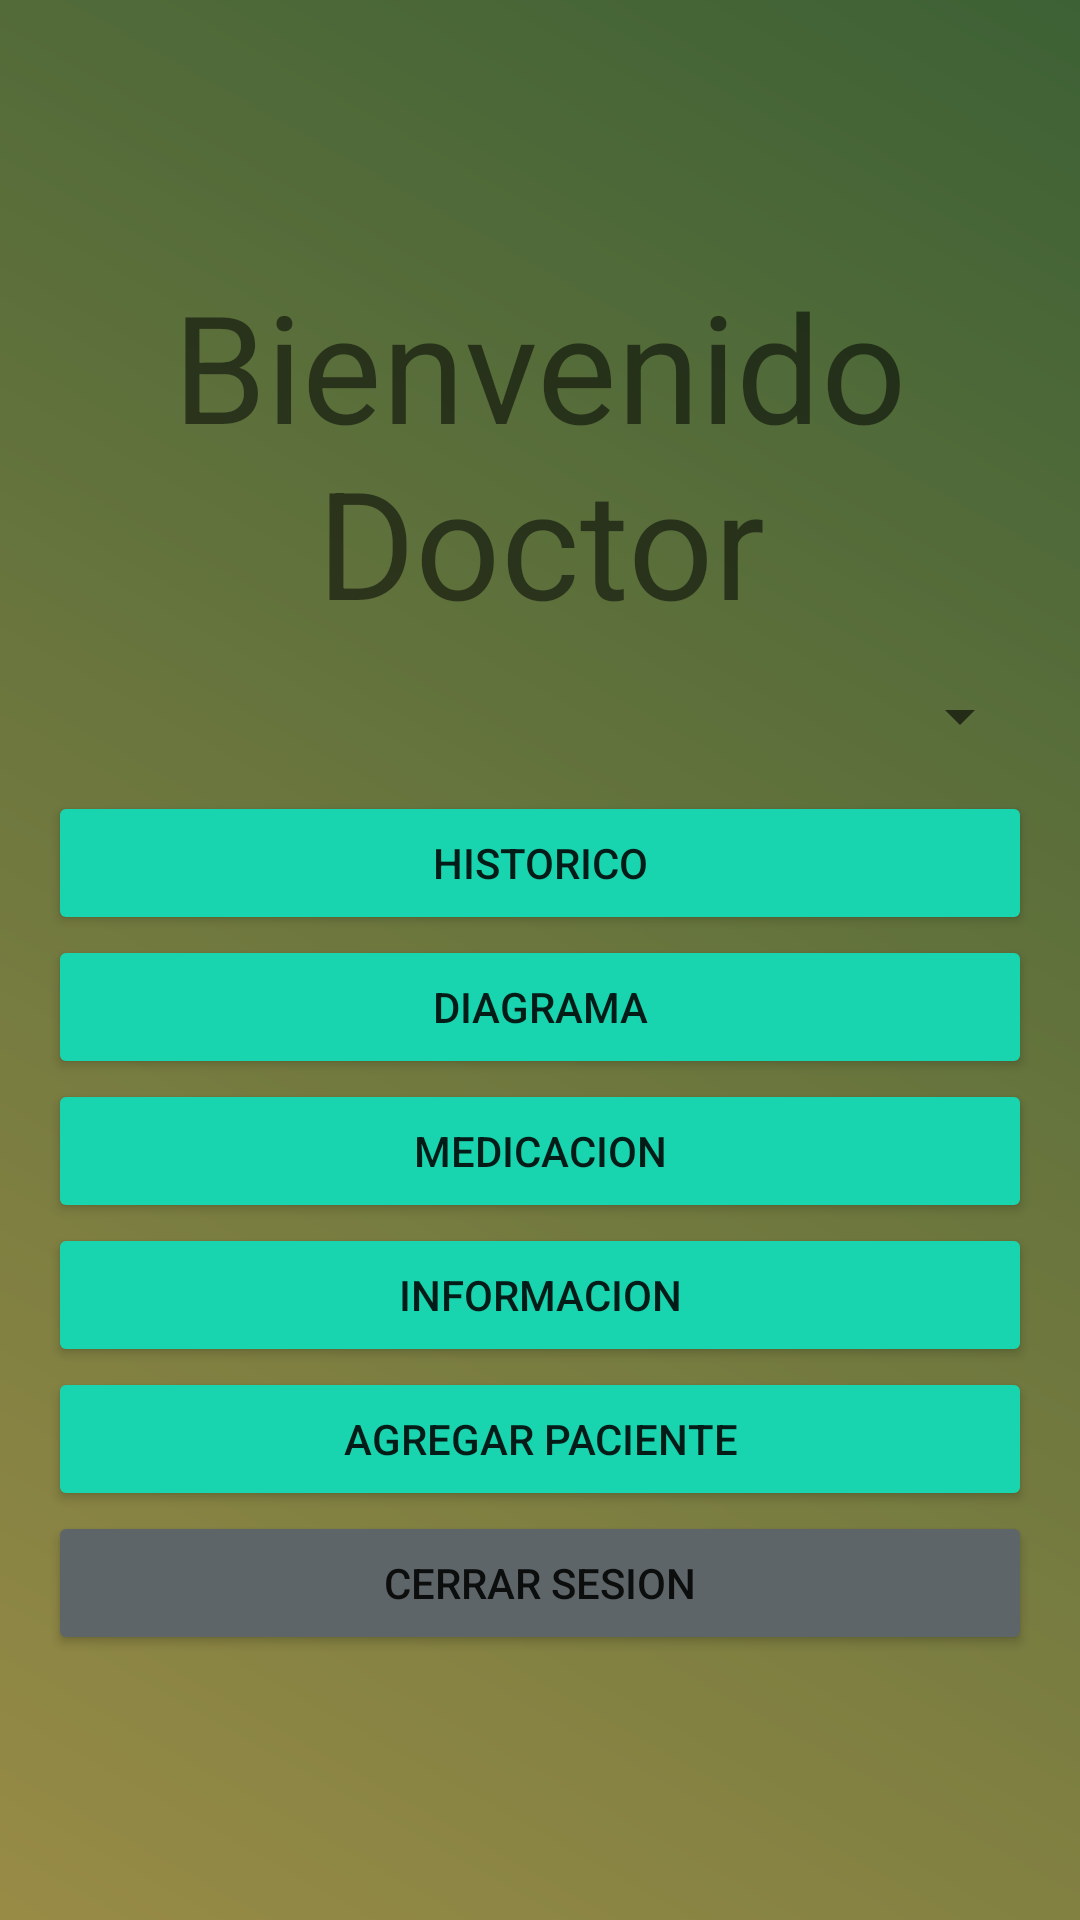

Write the Android layout XML for this screen, with the resource values it uses.
<!-- AndroidManifest.xml: application theme Theme.OxigenApp -->
<!-- res/layout/activity_doctor.xml -->
<?xml version="1.0" encoding="utf-8"?>
<androidx.constraintlayout.widget.ConstraintLayout xmlns:android="http://schemas.android.com/apk/res/android"
    xmlns:app="http://schemas.android.com/apk/res-auto"
    xmlns:tools="http://schemas.android.com/tools"
    android:layout_width="match_parent"
    android:layout_height="match_parent"
    tools:context=".Doctor"
    android:background="@drawable/fondo_login">

    <LinearLayout
        android:layout_width="0dp"
        android:layout_height="wrap_content"
        android:layout_marginStart="16dp"
        android:layout_marginLeft="16dp"
        android:layout_marginTop="16dp"
        android:layout_marginEnd="16dp"
        android:layout_marginRight="16dp"
        android:layout_marginBottom="16dp"
        android:orientation="vertical"
        app:layout_constraintBottom_toBottomOf="parent"
        app:layout_constraintEnd_toEndOf="parent"
        app:layout_constraintStart_toStartOf="parent"
        app:layout_constraintTop_toTopOf="parent">

        <TextView
            android:id="@+id/textView4"
            android:layout_width="match_parent"
            android:layout_height="wrap_content"
            android:text="Bienvenido Doctor"
            android:textSize="50dp"
            android:textAlignment="center"/>

        <Spinner
            android:id="@+id/spinner_Paciente"
            android:layout_width="match_parent"
            android:layout_height="50dp" />

        <Button
            android:id="@+id/button_historico_paciente"
            android:layout_width="match_parent"
            android:layout_height="wrap_content"
            android:text="Historico"
            app:backgroundTint="@color/botones" />

        <Button
            android:id="@+id/button_diagrama_paciente"
            android:layout_width="match_parent"
            android:layout_height="wrap_content"
            android:text="Diagrama"
            app:backgroundTint="@color/botones" />

        <Button
            android:id="@+id/button_medicacion"
            android:layout_width="match_parent"
            android:layout_height="wrap_content"
            android:text="Medicacion"
            app:backgroundTint="@color/botones" />

        <Button
            android:id="@+id/button_informacion"
            android:layout_width="match_parent"
            android:layout_height="wrap_content"
            android:text="Informacion"
            app:backgroundTint="@color/botones" />

        <Button
            android:id="@+id/buttonAgregarPaciente"
            android:layout_width="match_parent"
            android:layout_height="wrap_content"
            android:text="Agregar Paciente"
            app:backgroundTint="@color/botones" />

        <Button
            android:id="@+id/logout_doctor_btn"
            android:layout_width="match_parent"
            android:layout_height="wrap_content"
            android:text="Cerrar Sesion"
            android:onClick="logoutAdmin"
            app:backgroundTint="@color/boton_cerrar_sesion" />
    </LinearLayout>
</androidx.constraintlayout.widget.ConstraintLayout>
<!-- resources referenced by this layout -->
<resources>
  <color name="boton_cerrar_sesion">#5E6568</color>
  <color name="botones">#19D5AF</color>
  <!-- drawable fondo_login (drawable) -->
  <?xml version="1.0" encoding="utf-8"?>
  <shape xmlns:android="http://schemas.android.com/apk/res/android"
      android:shape="rectangle">
      <gradient
          android:angle="45"
          android:startColor="#988B46"
          android:endColor="#3D6135"/>
  </shape>
  <style name="Theme.OxigenApp" parent="Theme.MaterialComponents.DayNight.DarkActionBar">
          
          <item name="colorPrimary">@color/purple_500</item>
          <item name="colorPrimaryVariant">@color/purple_700</item>
          <item name="colorOnPrimary">@color/white</item>
          
          <item name="colorSecondary">@color/teal_200</item>
          <item name="colorSecondaryVariant">@color/teal_700</item>
          <item name="colorOnSecondary">@color/black</item>
          
          <item name="android:statusBarColor" tools:targetApi="l">?attr/colorPrimaryVariant</item>
          
      </style>
  <color name="purple_500">#FF6200EE</color>
  <color name="purple_700">#FF3700B3</color>
  <color name="white">#FFFFFFFF</color>
  <color name="teal_200">#FF03DAC5</color>
  <color name="teal_700">#FF018786</color>
  <color name="black">#FF000000</color>
</resources>
